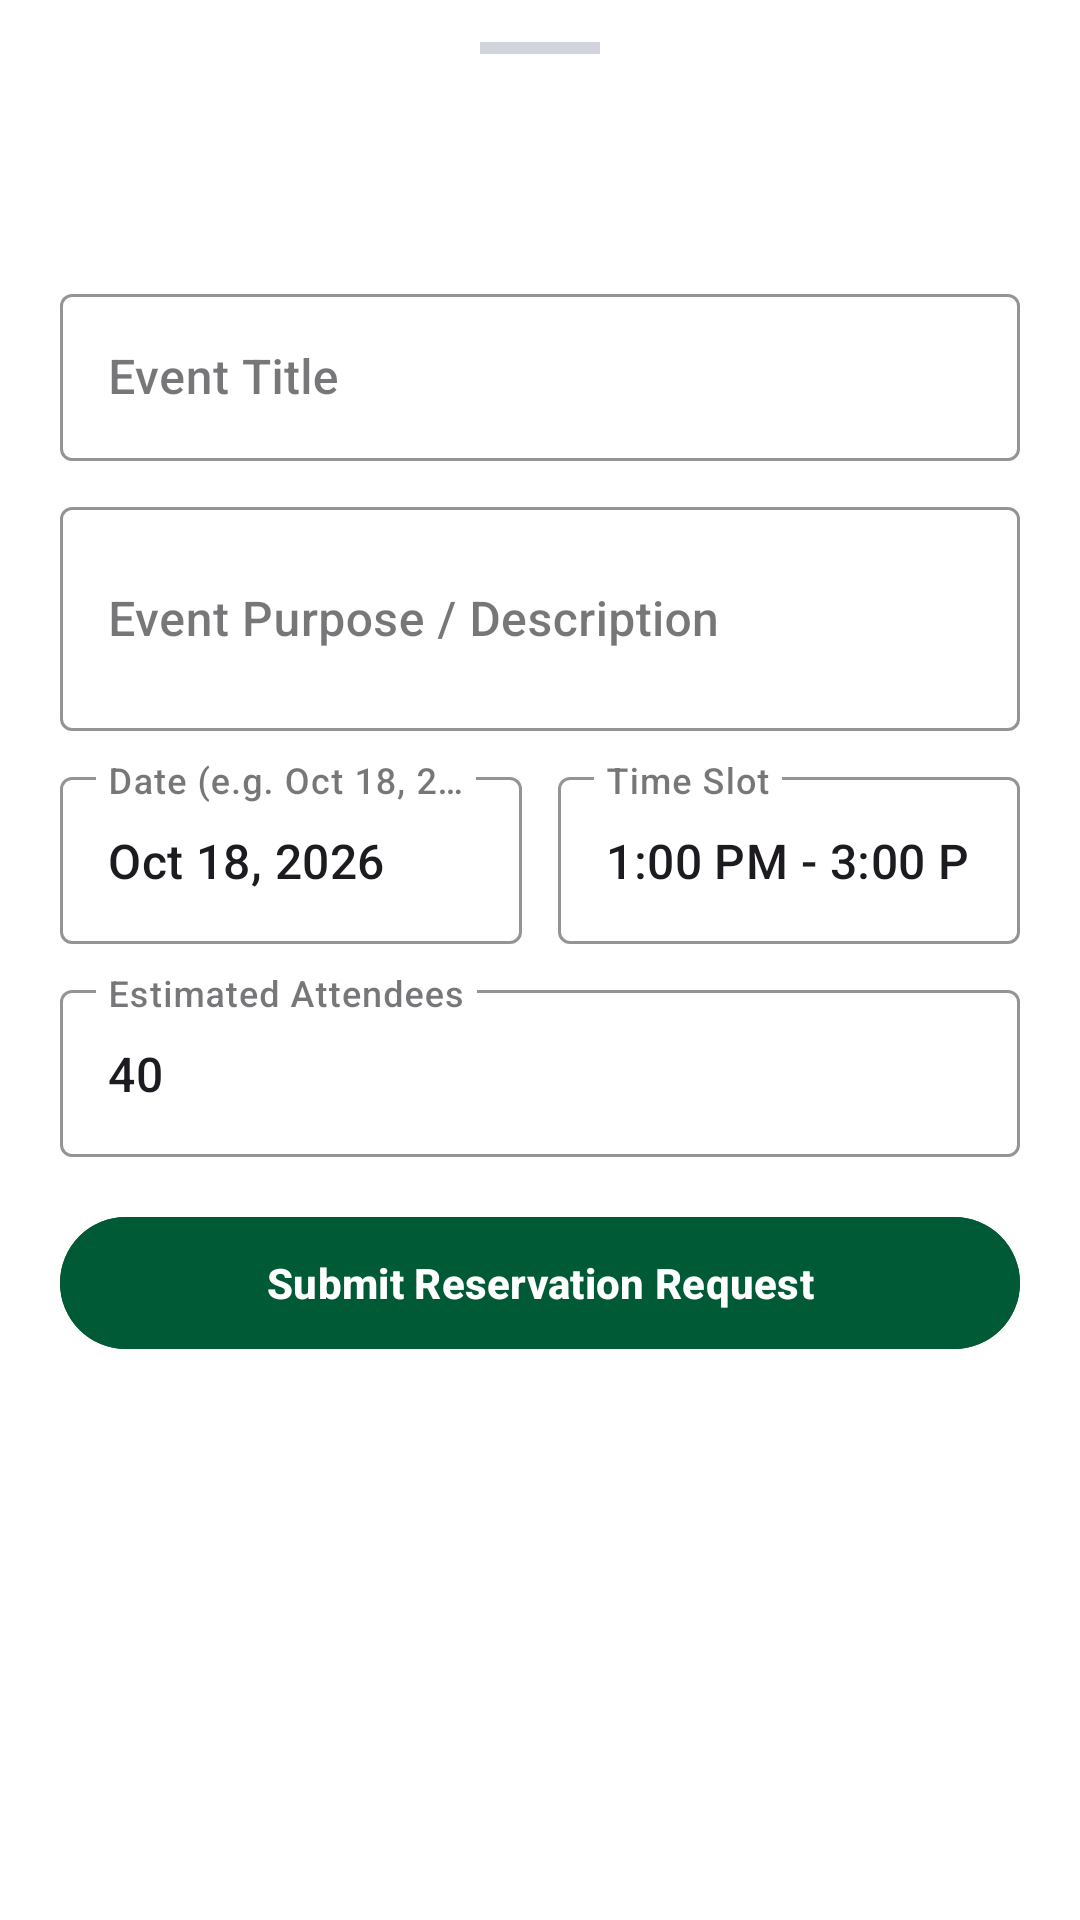

Here is an Android app screen rendered from its layout file. Give the layout XML and the strings, colors and styles it references.
<!-- AndroidManifest.xml: application theme Theme.AnimoSpaces -->
<!-- res/layout/layout_reservation_form.xml -->
<?xml version="1.0" encoding="utf-8"?>
<LinearLayout xmlns:android="http://schemas.android.com/apk/res/android"
    xmlns:app="http://schemas.android.com/apk/res-auto"
    xmlns:tools="http://schemas.android.com/tools"
    android:layout_width="match_parent"
    android:layout_height="wrap_content"
    android:orientation="vertical"
    android:background="#FFFFFF"
    android:paddingStart="20dp"
    android:paddingTop="14dp"
    android:paddingEnd="20dp"
    android:paddingBottom="24dp">

    
    <View
        android:layout_width="40dp"
        android:layout_height="4dp"
        android:layout_gravity="center_horizontal"
        android:layout_marginBottom="16dp"
        android:background="#D1D5DB" />

    <TextView
        android:id="@+id/tv_form_title"
        android:layout_width="wrap_content"
        android:layout_height="wrap_content"
        tools:text="Reserve A0801 - Andrew Gonzalez Hall"
        android:textSize="18sp"
        android:textStyle="bold"
        android:textColor="#005A36"
        android:layout_marginBottom="4dp" />

    <TextView
        android:id="@+id/tv_form_role_badge"
        android:layout_width="wrap_content"
        android:layout_height="wrap_content"
        tools:text="Submitting as: Student Organization"
        android:textSize="12sp"
        android:textStyle="bold"
        android:textColor="#15803D"
        android:layout_marginBottom="14dp" />

    
    <com.google.android.material.textfield.TextInputLayout
        style="@style/Widget.MaterialComponents.TextInputLayout.OutlinedBox"
        android:layout_width="match_parent"
        android:layout_height="wrap_content"
        android:hint="Event Title"
        android:layout_marginBottom="10dp"
        app:boxStrokeColor="#005A36">

        <com.google.android.material.textfield.TextInputEditText
            android:id="@+id/et_event_title"
            android:layout_width="match_parent"
            android:layout_height="wrap_content"
            android:inputType="textCapWords" />

    </com.google.android.material.textfield.TextInputLayout>

    
    <com.google.android.material.textfield.TextInputLayout
        style="@style/Widget.MaterialComponents.TextInputLayout.OutlinedBox"
        android:layout_width="match_parent"
        android:layout_height="wrap_content"
        android:hint="Event Purpose / Description"
        android:layout_marginBottom="10dp"
        app:boxStrokeColor="#005A36">

        <com.google.android.material.textfield.TextInputEditText
            android:id="@+id/et_event_purpose"
            android:layout_width="match_parent"
            android:layout_height="wrap_content"
            android:inputType="textMultiLine"
            android:lines="2" />

    </com.google.android.material.textfield.TextInputLayout>

    
    <LinearLayout
        android:layout_width="match_parent"
        android:layout_height="wrap_content"
        android:orientation="horizontal"
        android:layout_marginBottom="10dp">

        <com.google.android.material.textfield.TextInputLayout
            style="@style/Widget.MaterialComponents.TextInputLayout.OutlinedBox"
            android:layout_width="0dp"
            android:layout_height="wrap_content"
            android:layout_weight="1"
            android:hint="Date (e.g. Oct 18, 2026)"
            android:layout_marginEnd="6dp"
            app:boxStrokeColor="#005A36">

            <com.google.android.material.textfield.TextInputEditText
                android:id="@+id/et_date"
                android:layout_width="match_parent"
                android:layout_height="wrap_content"
                android:text="Oct 18, 2026"
                android:inputType="text" />

        </com.google.android.material.textfield.TextInputLayout>

        <com.google.android.material.textfield.TextInputLayout
            style="@style/Widget.MaterialComponents.TextInputLayout.OutlinedBox"
            android:layout_width="0dp"
            android:layout_height="wrap_content"
            android:layout_weight="1"
            android:hint="Time Slot"
            android:layout_marginStart="6dp"
            app:boxStrokeColor="#005A36">

            <com.google.android.material.textfield.TextInputEditText
                android:id="@+id/et_time_slot"
                android:layout_width="match_parent"
                android:layout_height="wrap_content"
                android:text="1:00 PM - 3:00 PM"
                android:inputType="text" />

        </com.google.android.material.textfield.TextInputLayout>

    </LinearLayout>

    
    <com.google.android.material.textfield.TextInputLayout
        style="@style/Widget.MaterialComponents.TextInputLayout.OutlinedBox"
        android:layout_width="match_parent"
        android:layout_height="wrap_content"
        android:hint="Estimated Attendees"
        android:layout_marginBottom="16dp"
        app:boxStrokeColor="#005A36">

        <com.google.android.material.textfield.TextInputEditText
            android:id="@+id/et_attendees"
            android:layout_width="match_parent"
            android:layout_height="wrap_content"
            android:text="40"
            android:inputType="number" />

    </com.google.android.material.textfield.TextInputLayout>

    
    <com.google.android.material.button.MaterialButton
        android:id="@+id/btn_submit_request"
        android:layout_width="match_parent"
        android:layout_height="52dp"
        android:text="Submit Reservation Request"
        android:textSize="14sp"
        android:textStyle="bold"
        app:cornerRadius="26dp"
        android:backgroundTint="#005A36"
        android:textColor="#FFFFFF" />

</LinearLayout>
<!-- resources referenced by this layout -->
<resources>
  <style name="Theme.AnimoSpaces" parent="Base.Theme.AnimoSpaces" />
  <style name="Base.Theme.AnimoSpaces" parent="Theme.Material3.DayNight.NoActionBar">
          <item name="colorPrimary">@color/dlsu_green</item>
          <item name="colorOnPrimary">@color/white</item>
          <item name="colorPrimaryContainer">@color/dlsu_mint</item>
          <item name="colorSecondary">@color/dlsu_emerald</item>
          <item name="android:statusBarColor">@color/dlsu_green</item>
          <item name="android:navigationBarColor">@color/white</item>
          <item name="android:fontFamily">sans-serif-medium</item>
      </style>
  <color name="dlsu_green">#005A36</color>
  <color name="white">#FFFFFFFF</color>
  <color name="dlsu_mint">#F0FDF4</color>
  <color name="dlsu_emerald">#10B981</color>
</resources>
